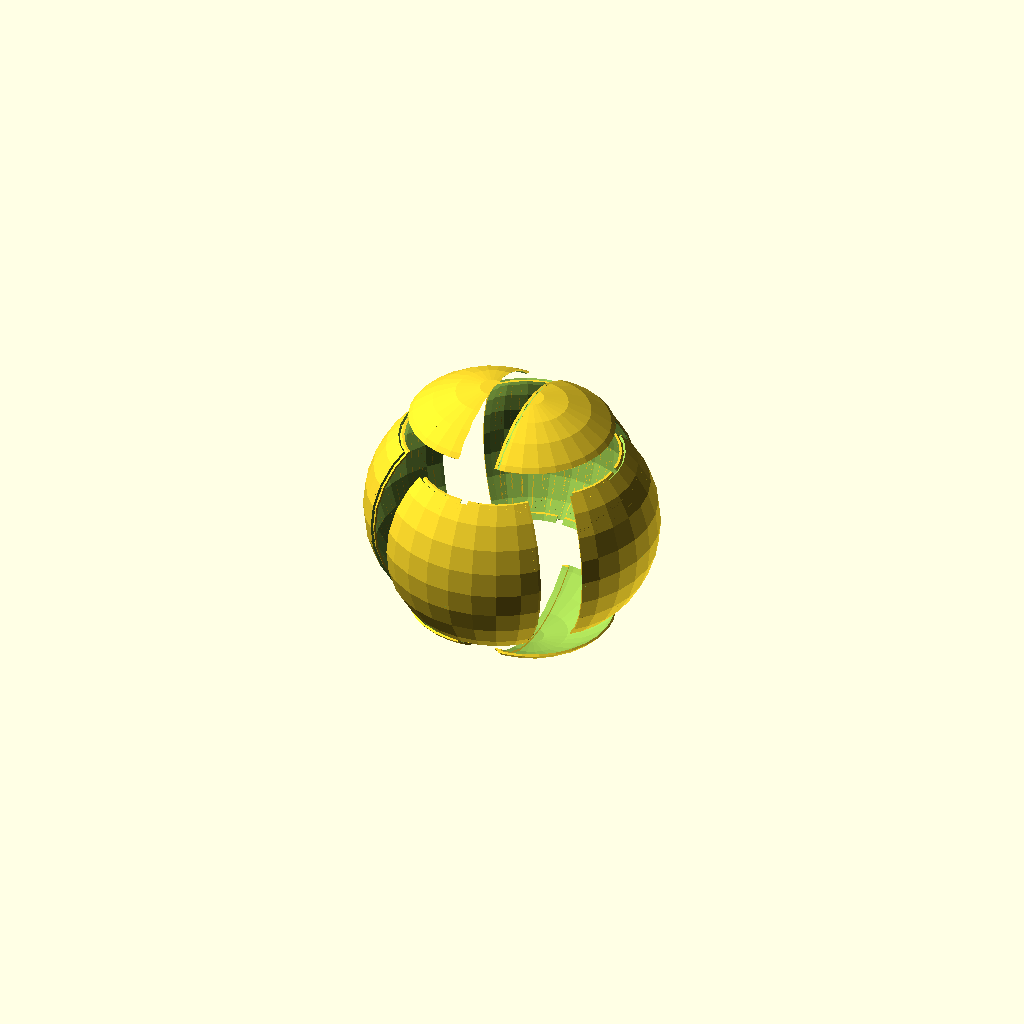
Cell 1 — every parameter at its default value.
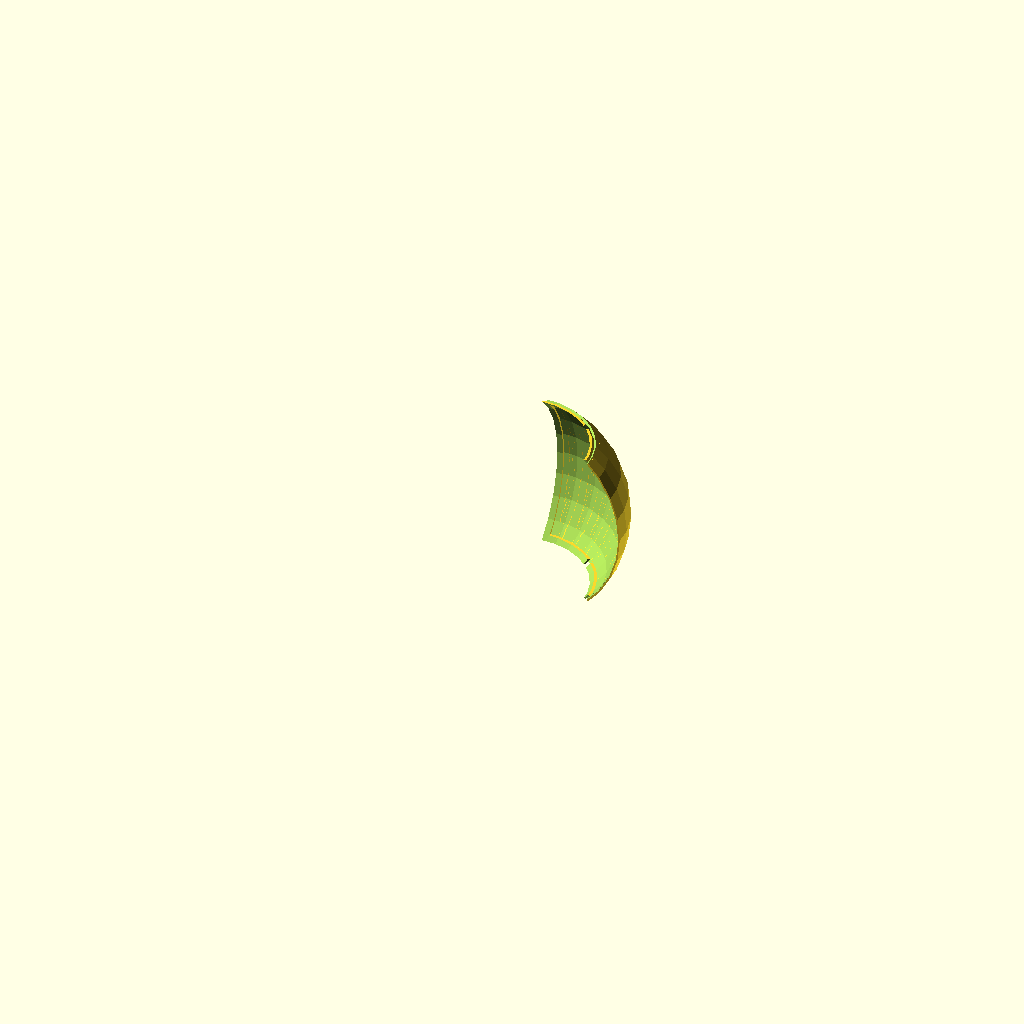
Cell 2 — part set to "quarter_barrell", the other parameters unchanged.
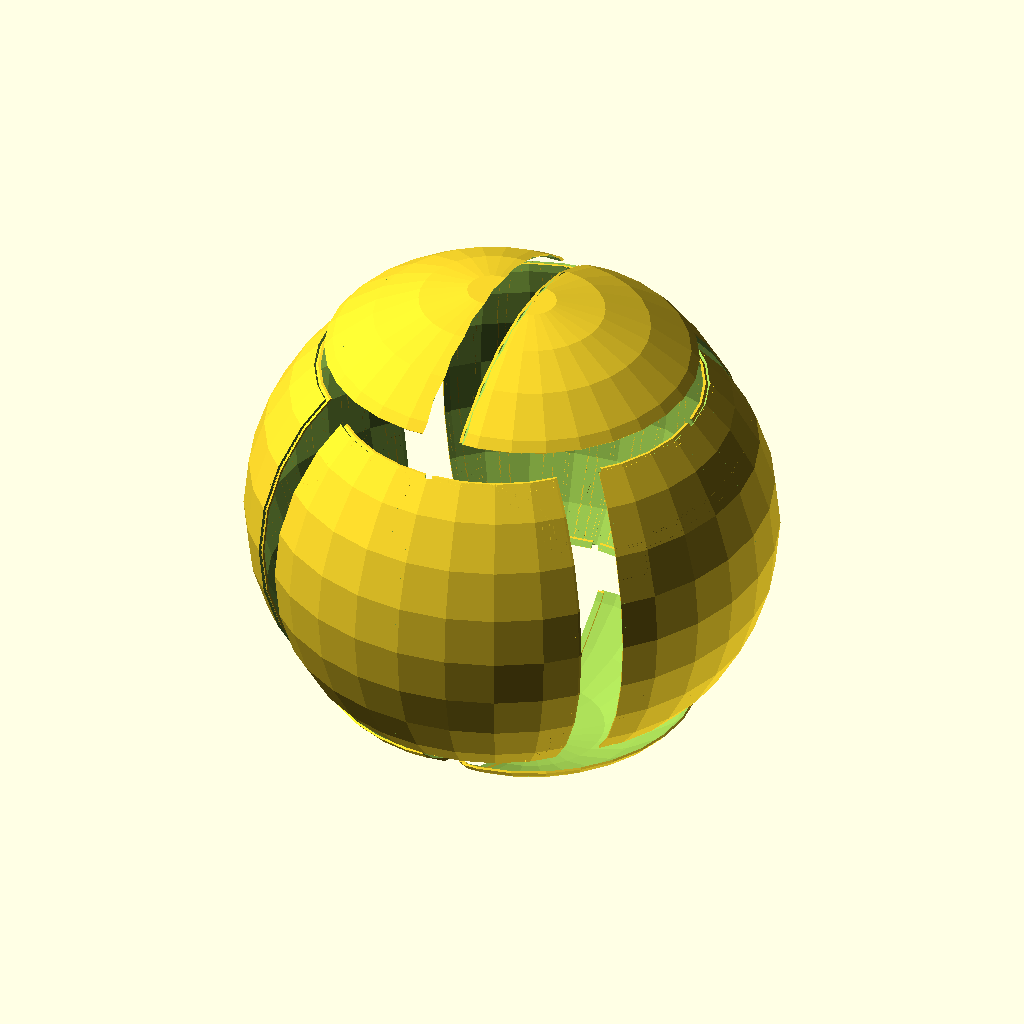
Cell 3: D = 436.62618 (everything else at default).
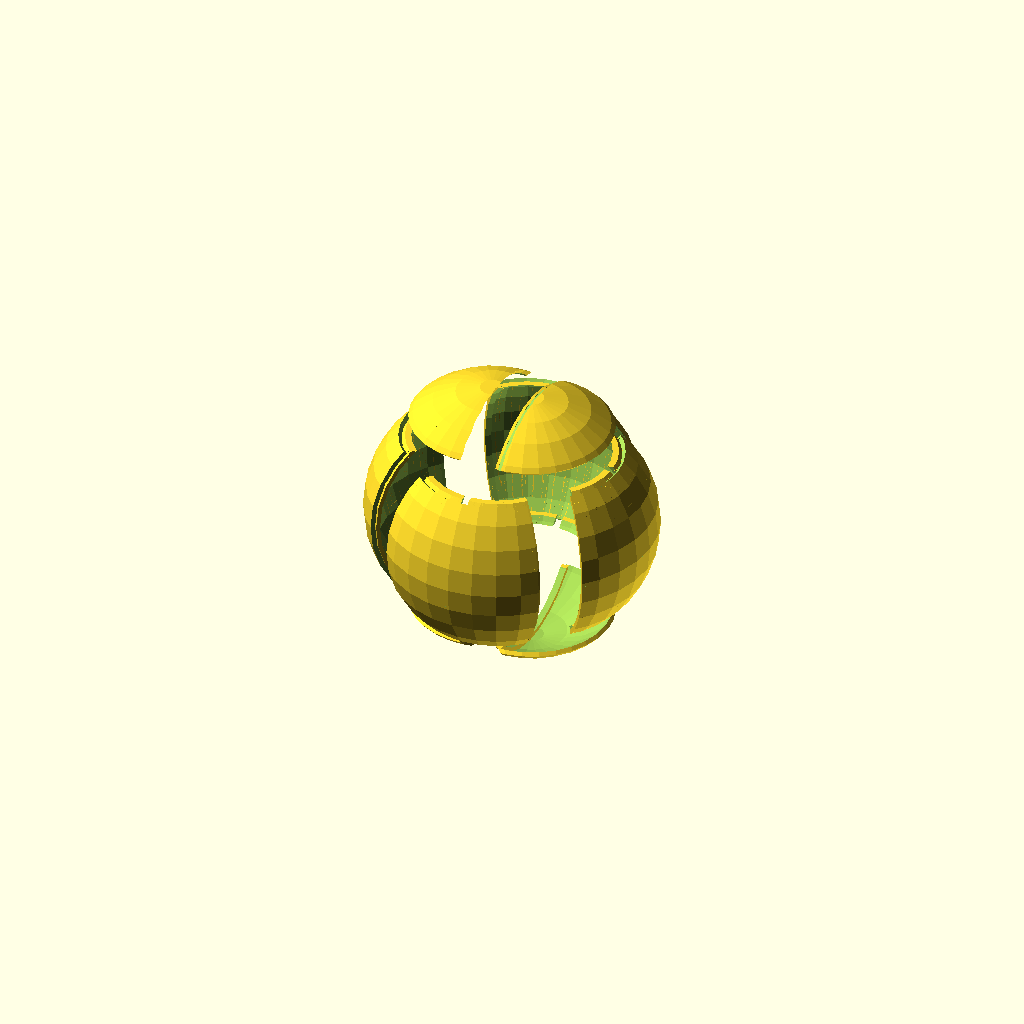
Cell 4 — th set to 4, the other parameters unchanged.
One fixed orthographic camera (rotation 55°, 0°, 25°; colour scheme Cornfield) for every cell.
Source of the model, inputs/thingiverse/files/thing-3363834/files/big-sphere.scad:
// Part
part = "preview"; // [quarter_barrell, barrell, top_left, top_right, preview] 

// Diameter
D = 218.31309;

// Thickness of the shell
th = 2;

/* [Hidden] */

cut_latitude = 45;
R = D / 2;

seam = 3;
m = 0.3; // margin
l = cut_latitude;

x = [1, 0, 0];
y = [0, 1, 0];
z = [0, 0, 1];

if (part == "quarter_barrell")
    quarter_barrell();
else if (part == "barrell")
    barrell();
else if (part == "top_left")
    rotate(90*y) top_left();
else if (part == "top_right")
    rotate(-90*y) top_right();
else if (part == "preview")
    preview();


module mirrored(dir) { mirror(dir) children(); children(); }

module shell(r=R, th=th)
{
    difference()
    {
        sphere(r = r);
        sphere(r = r-th);
    }
}

module cone()
{
    e = 1;
    h = R+e;
    mirror(z) translate(-h*z) cylinder(h=h, d2=0, r1=tan(90-l)*h);
}


module barrell()
{
    e = 0.1;
    difference()
    {
        shell();
        mirrored(z) cone();
    }
    difference()
    {
        union()
        {
            mirrored(z)
            intersection()
            {
                difference()
                {
                    shell(r=R-th+e, th=th+e);
                    cone();
                }
                translate((R*sin(l)-th*sin(l)-seam)*z) cylinder(d=D, h=seam);
            }
            mirrored(z)
            intersection()
            {
                shell(r=R-th-m, th=th-m);
                translate((R*sin(l)-th*sin(l)-seam)*z) cylinder(d=D, h=seam+th*sin(l));
            }
        }
        translate([-seam-m, -R-e, -R-e]) cube([seam*2, D, D] + 2*[m, e, e]);
        rotate(90*z) translate([-seam-m, -R-e, -R-e]) cube([seam*2, D, D] + 2*[m, e, e]);
    }
}

module quarter_barrell()
{
    e = 0.1;
    difference()
    {
        intersection()
        {
            rotate(45*z) barrell();
            translate(-(R+e)*z) cube([R, R, D] + [e, e, e]*2);
        }
        intersection()
        {
            sphere(r=R-th);
            translate([0, -e, -R]) cube([R, seam+m, D]);
        }
    }
    intersection()
    {
        difference()
        {
            shell(r=R-th+e, th=th+e);
            mirror(x) translate(-(R+e)*z) cube([R, R, D] + [e, e, e]*2);
        }
        translate([-seam, 0, -R*sin(l)+(th+m)*sin(l)]) cube([seam*2, D+e, D*sin(l)-2*(th+m)*sin(l)]);
    }
    intersection()
    {
        difference()
        {
            shell(r=R-th-m, th=th-m);
            translate(-(R+e)*z) cube([R, R, D] + [e, e, e]*2);
        }
        translate([-seam, 0, -R*sin(l)]) cube([seam*2, D+e, D*sin(l)]);
    }
}


module top()
{
    e = 1;
    h = R+e;
    intersection()
    {
        shell();
        mirror(z) translate(-h*z) cylinder(h=h, d2=0, r1=tan(90-l)*h);
    }
}

module top_left()
{
    e = 1;
    difference()
    {
        intersection()
        {
            union()
            {
                difference()
                {
                    sphere(r=R);
                    translate([0, -R-e, -R-e]) cube([R, D, D] + [e, 2*e, 2*e]);
                }
                rotate(-90*y) rotate_extrude() translate((R-th)*x) rotate(-45*z) square([10, 10]);
            }
            sphere(r=R);
            cone();
        }
        sphere(r=R-th);
    }
}

module top_right()
{
    e = 0.1;
    difference()
    {
        union()
        {
            difference()
            {
                top();
                mirror(x) translate((-R*cos(l)-e)*y) cube([R*cos(l)+e, D*cos(l)+2*e, R]);
            }
            intersection()
            {
                shell(r=R-th+e, th=th+e);
                translate([0, -R*cos(l), R*sin(l)-th*sin(l)]) cube([seam, D*cos(l), R-R*sin(l)+th*sin(l)]);
                cone();
            }
            intersection()
            {
                shell(r=R-th-m, th=th-m);
                mirror(x) translate([0, -R*cos(l), R*sin(l)-th*sin(l)]) cube([seam, D*cos(l), R-R*sin(l)+th*sin(l)]);
                cone();
            }
        }
        rotate(-90*y) rotate_extrude() translate((R-th-m)*x) rotate(-45*z) square([10, 10]);
    }
}

module preview()
{
    for(i=[0, 1, 2, 3])
        rotate(90*i*z) translate(30*x) rotate(-45*z) quarter_barrell();
    mirrored(z)
    {
        translate([-20, 0, 25]) top_left();
        translate([20, 0, 25]) top_right();
    }
}
Customizer parameters (derived from the source; name, type, default, range or options):
part: string, default "preview", options "quarter_barrell", "barrell", "top_left", "top_right", "preview"
D: number, default 218.31309
th: number, default 2
